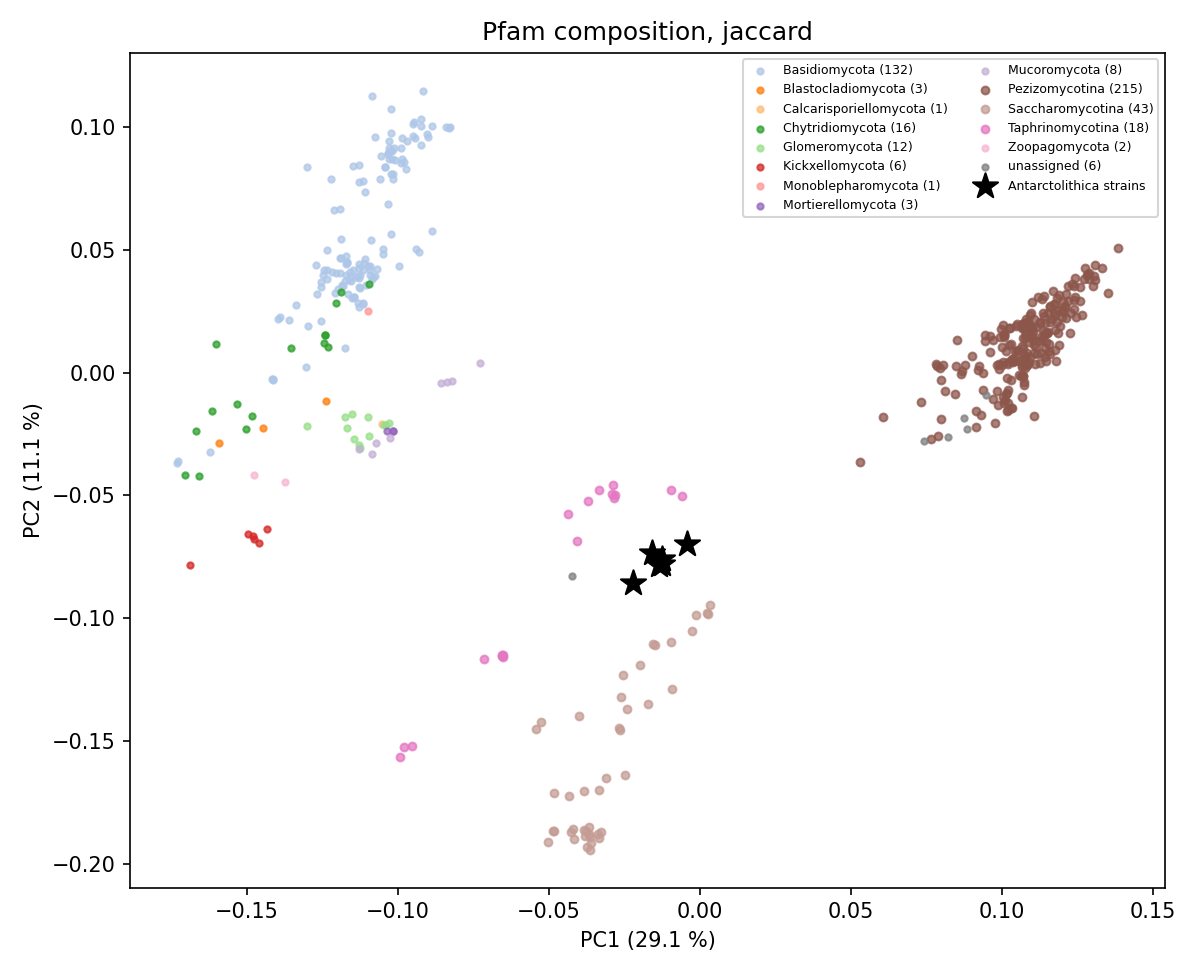

The file beside this chart, header and first rows:
label	set	group	order	n_pfam_families	PC1	PC2	PC3	PC4	PC5
Alith_14.71	V9	Antarctolithica		3590	-0.02213	-0.08554	0.03968	-0.07279	0.01925
Alith_17.30	V9	Antarctolithica		4069	-0.01262	-0.078	0.02804	-0.04102	0.01687
Alith_52.25	V9	Antarctolithica		4056	-0.01341	-0.07827	0.02789	-0.0436	0.0148
Alith_55.28	V9	Antarctolithica		3945	-0.01574	-0.07322	0.03435	-0.0452	0.01533
Alith_62.17	V9	Antarctolithica		4095	-0.004183	-0.06981	0.02607	-0.0394	0.02243
Alith_82.9	V9	Antarctolithica		4078	-0.01263	-0.07599	0.02797	-0.04105	0.01886
Alloascoidea	V9	Saccharomycotina	Alloascoideales	4283	-0.02463	-0.1635	0.04187	0.05133	0.01212
Anidulans	V9	Eurotiomycetes	Eurotiales	4944	0.1139	0.01543	-0.0006013	0.02457	-0.01205
Antarctomyces	V9	Leotiomycetes	Thelebolales	4541	0.07891	-0.02566	-0.0107	-0.02219	-0.007107
Arthonia	V9	Arthoniomycetes	Arthoniales	4644	0.09604	0.01489	0.002603	-0.01207	-0.008696
Babjevia	V9	Saccharomycotina	Lipomycetales	4283	-0.002772	-0.1053	0.03691	0.01341	0.01258
Botrytis	V9	Leotiomycetes	Helotiales	4968	0.1175	0.01749	-0.0123	0.01696	-0.00635
Cladonia	V9	Lecanoromycetes	Lecanorales	4790	0.113	0.007856	-0.00789	-0.0331	0.01574
Cneoformans	V9	outgroup_Basidiomycota	Tremellales	3988	-0.1197	0.03408	0.0551	0.000182	-0.02175
Cryomyces	V9	Dothideomycetes		4741	0.09379	-0.007004	-0.005287	-0.01696	0.0008498
Dipodascopsis	V9	Saccharomycotina	Lipomycetales	4264	-0.009677	-0.1097	0.0395	0.02352	0.008559
Exophiala	V9	Eurotiomycetes	Chaetothyriales	4862	0.1135	0.01671	-0.00501	0.006847	-0.01314
Geoglossum	V9	Geoglossomycetes	Geoglossales	4585	0.1016	-0.01579	-0.01357	-0.04659	0.03297
Geotrichum	V9	Saccharomycotina	Dipodascales	4246	-0.02659	-0.1453	0.03784	0.03405	0.004758
Hortaea	V9	Dothideomycetes	Mycosphaerellales	4832	0.1025	0.01822	0.003059	0.01947	-0.0165
Kockiozyma	V9	Saccharomycotina	Lipomycetales	4214	-0.01549	-0.1106	0.03285	0.01761	0.01024
Lichina	V9	Lichinomycetes	Lichinales	4256	0.07664	-0.02723	0.001936	-0.07605	0.01322
Limtongia	V9	Saccharomycotina	Lipomycetales	4145	-0.01978	-0.1191	0.03351	0.007546	0.01142
Lipomyces	V9	Saccharomycotina	Lipomycetales	4351	0.002762	-0.09821	0.03057	0.02151	0.01527
Mmucedo	V9	outgroup_Mucoromycota	Mucorales	4559	-0.1127	-0.03107	-0.1205	0.0248	0.02915
Myxozyma	V9	Saccharomycotina	Lipomycetales	4197	-0.01492	-0.1107	0.0351	0.01078	0.01232
Ncrassa	V9	Sordariomycetes	Sordariales	4838	0.1077	0.01915	-0.01078	0.01433	-0.01737
Neoaidaea	V9	Saccharomycotina	Lipomycetales	3879	-0.02545	-0.1232	0.05328	0.007594	-0.00244
Neolecta	V9	Taphrinomycotina	Neolectales	3864	-0.04069	-0.06862	0.002073	-0.0705	0.02723
Orbilia	V9	Orbiliomycetes	Orbiliales	4819	0.07962	0.001996	-0.01737	0.01718	0.01076
Protomyces	V9	Taphrinomycotina	Taphrinales	4159	-0.03703	-0.0524	0.01576	-0.02756	-0.02489
Pyronema	V9	Pezizomycetes	Pezizales	4584	0.06053	-0.01821	-0.008524	-0.003338	0.0156
Saitoella	V9	Taphrinomycotina	Saitoellales	4475	-0.009521	-0.04781	-0.01281	-0.009691	-0.002818
Savitreella	V9	Taphrinomycotina	Taphrinales	3987	-0.04376	-0.05761	0.0351	-0.02593	-0.03174
Sjaponicus	V9	Taphrinomycotina	Schizosaccharomycetales	3748	-0.07158	-0.1164	0.03136	-0.07124	0.0232
Smaydis	V9	outgroup_Basidiomycota	Ustilaginales	4081	-0.1128	0.03858	0.04849	-0.01053	-0.06132
Spombe	V9	Taphrinomycotina	Schizosaccharomycetales	3935	-0.06566	-0.1153	0.02633	-0.05247	0.01674
Taphrina	V9	Taphrinomycotina	Taphrinales	4228	-0.02924	-0.04958	0.01453	-0.02834	-0.02102
Tdeformans	V9	Taphrinomycotina	Taphrinales	4202	-0.02814	-0.04986	0.01516	-0.03467	-0.01677
Trigonopsis	V9	Saccharomycotina	Trigonopsidales	4145	-0.02612	-0.1321	0.03473	0.009303	0.00738
Yarrowia	V9	Saccharomycotina	Dipodascales	4141	-0.02669	-0.1445	0.04209	0.03584	-0.00231
Zymoseptoria	V9	Dothideomycetes	Mycosphaerellales	4816	0.1002	0.0193	-0.002374	0.0106	-0.01532
Acarospora_Acarospora_sp._Tripp_6053_NY-…	BFD	Ascomycota	Acarosporales	4358	0.1109	0.003607	-0.001267	-0.05948	0.01564
Acarospora_Acarospora_aff._strigata_T188…	BFD	Ascomycota	Acarosporales	4735	0.1013	-0.00856	-0.00738	-0.03342	0.01408
Acarospora_Acarospora_aff._strigata_None…	BFD	Ascomycota	Acarosporales	4723	0.1018	-0.008305	-0.006962	-0.03543	0.01448
Pseudovirgaria_Pseudovirgaria_hyperparas…	BFD	Ascomycota	Acrospermales	4883	0.1127	0.02069	-0.005146	0.01109	-0.007329
Psilocybe_Psilocybe_subaeruginosa_BRIP75…	BFD	Basidiomycota	Agaricales	4339	-0.09456	0.1019	0.03591	0.04471	0.05612
Lyophyllum_Lyophyllum_decastes_lurong_FF…	BFD	Basidiomycota	Agaricales	4372	-0.09023	0.09723	0.03175	0.04591	0.05942
Panaeolus_Panaeolus_sp._B733_7_B733_7_F8…	BFD	Basidiomycota	Agaricales	4308	-0.09856	0.09525	0.03528	0.04233	0.05164
Kondoa_Kondoa_subrosea_JCM_5735_FB7D555A	BFD	Basidiomycota	Agaricostilbales	4050	-0.107	0.04205	0.0401	-0.02895	-0.03219
Cystobasidiopsis_Cystobasidiopsis_lactop…	BFD	Basidiomycota	Agaricostilbales	4123	-0.09952	0.04335	0.04212	-0.01238	-0.03666
Sterigmatomyces_Sterigmatomyces_hyphaene…	BFD	Basidiomycota	Agaricostilbales	4039	-0.1114	0.02821	0.04398	-0.02609	-0.02954
Nakazawaea_Nakazawaea_wickerhamii_NRRL_Y…	BFD	Ascomycota	Alaninales	4100	-0.03819	-0.1886	0.06854	0.06545	0.007377
Nakazawaea_Nakazawaea_pomicola_NRRL_Y-27…	BFD	Ascomycota	Alaninales	4088	-0.04282	-0.1871	0.07092	0.06619	0.00638
Peterozyma_Peterozyma_toletana_NRRL_YB-4…	BFD	Ascomycota	Alaninales	4119	-0.0366	-0.1878	0.07276	0.07004	0.005438
Alloascoidea_Alloascoidea_hylecoeti_JCM_…	BFD	Ascomycota	Alloascoideales	4157	-0.03101	-0.1648	0.05079	0.04559	0.01523
Alloascoidea_Alloascoidea_hylecoeti_NRRL…	BFD	Ascomycota	Alloascoideales	4088	-0.03328	-0.17	0.05398	0.04614	0.0196
Seiridium_Seiridium_cardinale_CMW18602_F…	BFD	Ascomycota	Amphisphaeriales	5086	0.1282	0.03952	-0.01264	0.0421	-0.0214
Seiridium_Seiridium_kartense_CMW4148_F34…	BFD	Ascomycota	Amphisphaeriales	5104	0.1276	0.04259	-0.01332	0.04298	-0.02531
Neoarthrinium_Neoarthrinium_moseri_CBS_1…	BFD	Ascomycota	Amphisphaeriales	5075	0.1243	0.0383	-0.01199	0.04171	-0.02835
... 412 more rows
